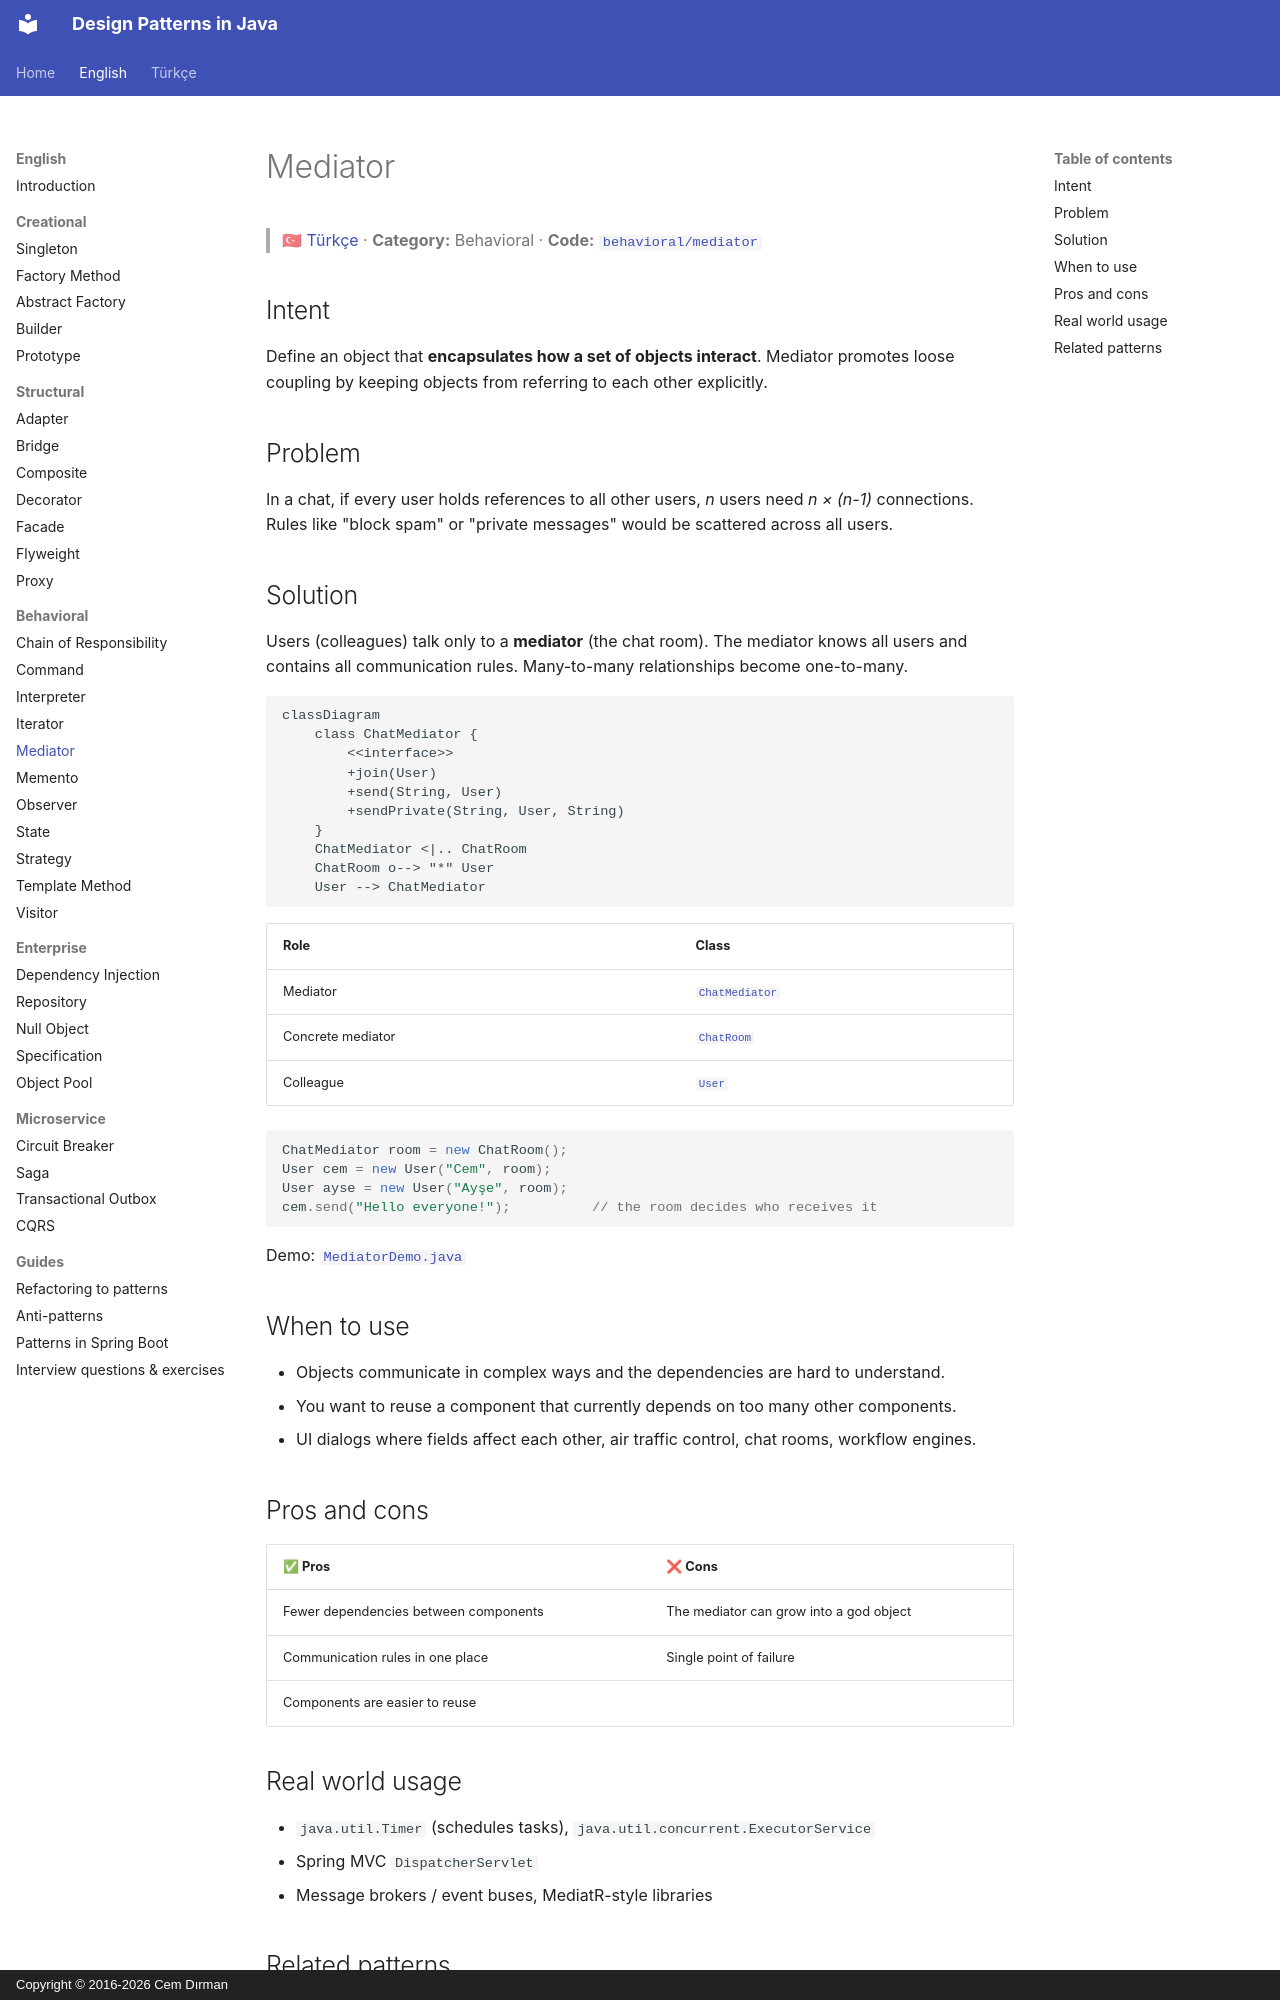

repository: cemdrman/design-patterns · page: en/behavioral/mediator/index.html · generator: mkdocs · copyright: Copyright © 2016-2026 Cem Dırman

# Mediator

> 🇹🇷 [Türkçe](../../tr/behavioral/mediator.md) · **Category:** Behavioral · **Code:** [`behavioral/mediator`](../../../src/main/java/designpatterns/behavioral/mediator)

## Intent

Define an object that **encapsulates how a set of objects interact**. Mediator promotes loose
coupling by keeping objects from referring to each other explicitly.

## Problem

In a chat, if every user holds references to all other users, *n* users need *n × (n-1)*
connections. Rules like "block spam" or "private messages" would be scattered across all users.

## Solution

Users (colleagues) talk only to a **mediator** (the chat room). The mediator knows all users and
contains all communication rules. Many-to-many relationships become one-to-many.

```mermaid
classDiagram
    class ChatMediator {
        <<interface>>
        +join(User)
        +send(String, User)
        +sendPrivate(String, User, String)
    }
    ChatMediator <|.. ChatRoom
    ChatRoom o--> "*" User
    User --> ChatMediator
```

| Role | Class |
|---|---|
| Mediator | [`ChatMediator`](../../../src/main/java/designpatterns/behavioral/mediator/ChatMediator.java) |
| Concrete mediator | [`ChatRoom`](../../../src/main/java/designpatterns/behavioral/mediator/ChatRoom.java) |
| Colleague | [`User`](../../../src/main/java/designpatterns/behavioral/mediator/User.java) |

```java
ChatMediator room = new ChatRoom();
User cem = new User("Cem", room);
User ayse = new User("Ayşe", room);
cem.send("Hello everyone!");          // the room decides who receives it
```

Demo: [`MediatorDemo.java`](../../../src/main/java/designpatterns/behavioral/mediator/MediatorDemo.java)

## When to use

- Objects communicate in complex ways and the dependencies are hard to understand.
- You want to reuse a component that currently depends on too many other components.
- UI dialogs where fields affect each other, air traffic control, chat rooms, workflow engines.

## Pros and cons

| ✅ Pros | ❌ Cons |
|---|---|
| Fewer dependencies between components | The mediator can grow into a god object |
| Communication rules in one place | Single point of failure |
| Components are easier to reuse | |

## Real world usage

- `java.util.Timer` (schedules tasks), `java.util.concurrent.ExecutorService`
- Spring MVC `DispatcherServlet`
- Message brokers / event buses, MediatR-style libraries
